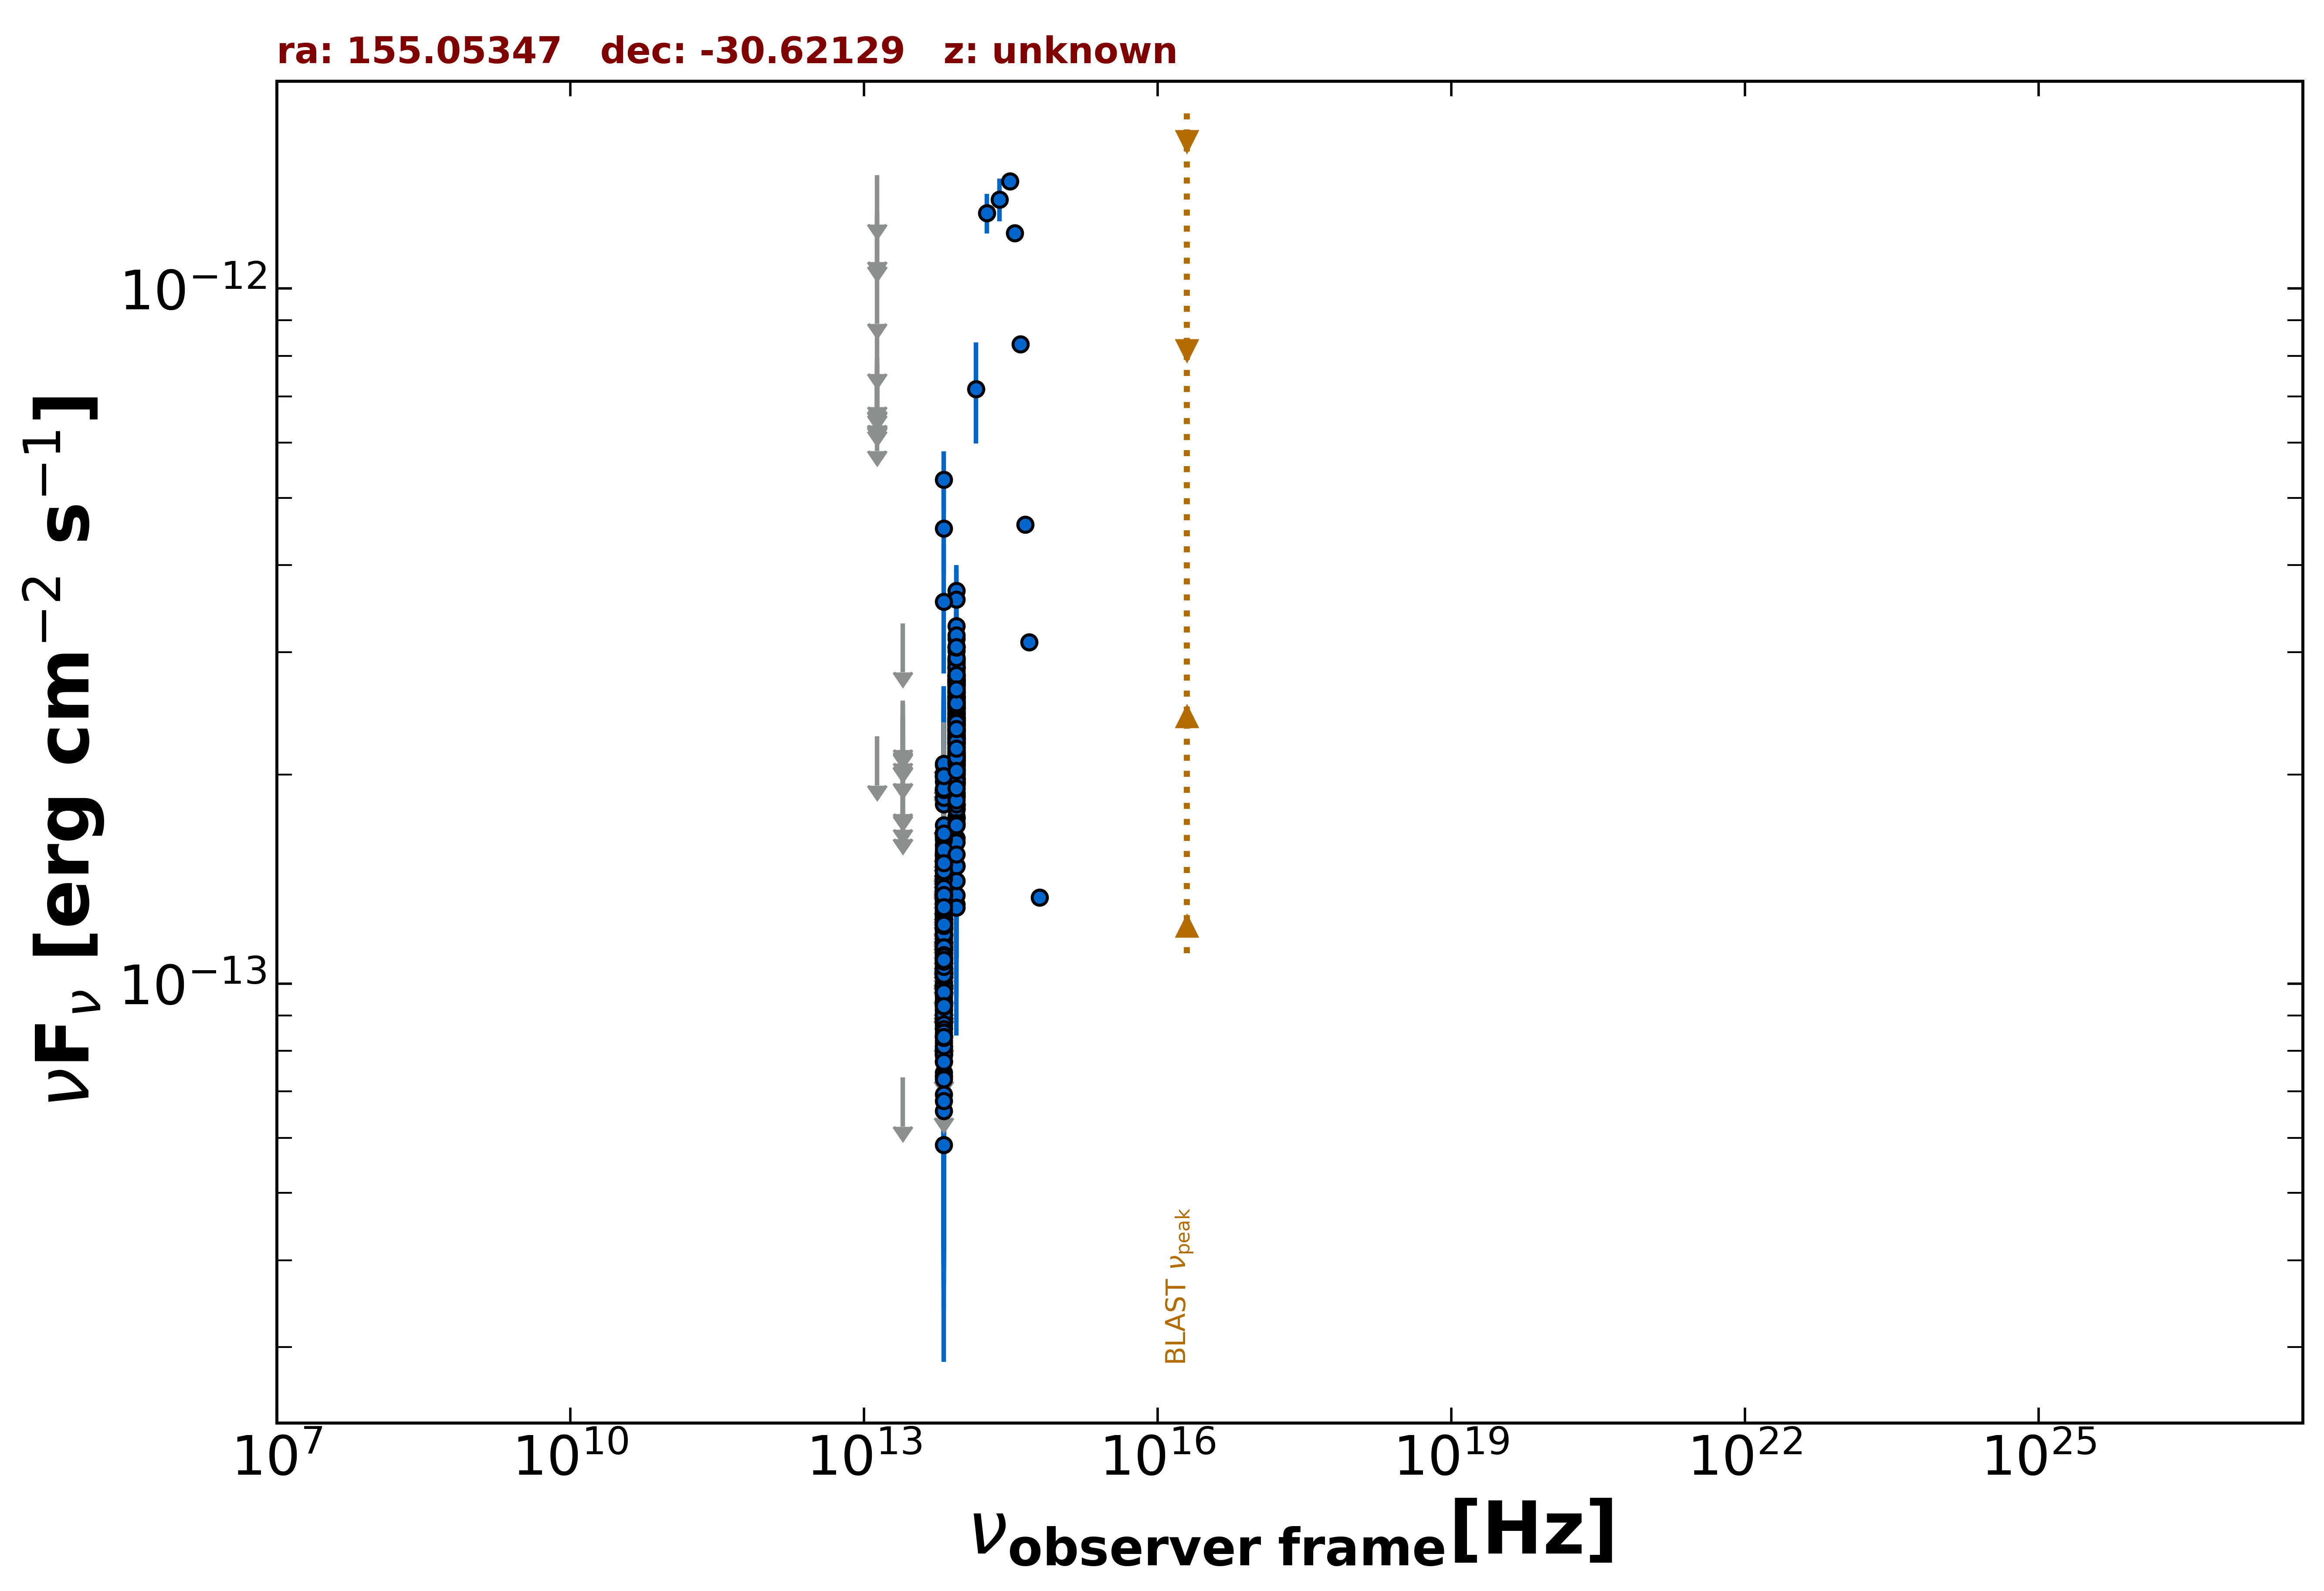

The file beside this chart, header and first rows:
freq., flux, err_flux, MJD_start, MJD_end, flag, catalog, reference
1.389e+14, 7.175e-13, 1.188e-13, 55000, 55000, , 2MASS, Skrutskie et al. 2006  AJ  131  1163
1.804e+14, 1.284e-12, 8.400e-14, 55000, 55000, , 2MASS, Skrutskie et al. 2006  AJ  131  1163
2.427e+14, 1.344e-12, 9.500e-14, 55000, 55000, , 2MASS, Skrutskie et al. 2006  AJ  131  1163
8.817e+13, 2.398e-13, 2.250e-15, 55000, 55000, , UNWISE, Schlafly et al. 2019  ApJS  240  30
6.517e+13, 1.073e-13, 3.150e-15, 55000, 55000, , UNWISE, Schlafly et al. 2019  ApJS  240  30
8.817e+13, 2.218e-13, 7.550e-15, 55000, 55000, , WISE, Wright et al. 2010  AJ  140  1868
6.517e+13, 1.077e-13, 6.950e-15, 55000, 55000, , WISE, Wright et al. 2010  AJ  140  1868
2.498e+13, 7.331e-14, 0.000e+00, 55000, 55000, UL, WISE, Wright et al. 2010  AJ  140  1868
1.363e+13, 2.268e-13, 0.000e+00, 55000, 55000, UL, WISE, Wright et al. 2010  AJ  140  1868
8.817e+13, 2.415e-13, 3.255e-14, 57005, 57005, , NEOWISE, Mainzer et al. 2014  ApJ  792  30
6.517e+13, 1.311e-13, 0.000e+00, 57005, 57005, UL, NEOWISE, Mainzer et al. 2014  ApJ  792  30
8.817e+13, 2.446e-13, 3.005e-14, 57008, 57008, , NEOWISE, Mainzer et al. 2014  ApJ  792  30
6.517e+13, 1.645e-13, 4.165e-14, 57008, 57008, , NEOWISE, Mainzer et al. 2014  ApJ  792  30
8.817e+13, 1.881e-13, 3.010e-14, 57007, 57007, , NEOWISE, Mainzer et al. 2014  ApJ  792  30
6.517e+13, 8.691e-14, 3.290e-14, 57007, 57007, , NEOWISE, Mainzer et al. 2014  ApJ  792  30
8.817e+13, 2.587e-13, 2.295e-14, 57008, 57008, , NEOWISE, Mainzer et al. 2014  ApJ  792  30
6.517e+13, 1.141e-13, 3.555e-14, 57008, 57008, , NEOWISE, Mainzer et al. 2014  ApJ  792  30
8.817e+13, 2.076e-13, 2.550e-14, 57005, 57005, , NEOWISE, Mainzer et al. 2014  ApJ  792  30
6.517e+13, 1.984e-13, 5.950e-14, 57005, 57005, , NEOWISE, Mainzer et al. 2014  ApJ  792  30
8.817e+13, 1.732e-13, 2.300e-14, 57005, 57005, , NEOWISE, Mainzer et al. 2014  ApJ  792  30
6.517e+13, 1.565e-13, 0.000e+00, 57005, 57005, UL, NEOWISE, Mainzer et al. 2014  ApJ  792  30
8.817e+13, 2.065e-13, 2.460e-14, 57005, 57005, , NEOWISE, Mainzer et al. 2014  ApJ  792  30
6.517e+13, 8.627e-14, 4.071e-14, 57005, 57005, , NEOWISE, Mainzer et al. 2014  ApJ  792  30
8.817e+13, 2.266e-13, 2.340e-14, 57008, 57008, , NEOWISE, Mainzer et al. 2014  ApJ  792  30
6.517e+13, 1.176e-13, 4.266e-14, 57008, 57008, , NEOWISE, Mainzer et al. 2014  ApJ  792  30
8.817e+13, 2.168e-13, 4.605e-14, 57007, 57007, , NEOWISE, Mainzer et al. 2014  ApJ  792  30
6.517e+13, 6.562e-14, 2.932e-14, 57007, 57007, , NEOWISE, Mainzer et al. 2014  ApJ  792  30
8.817e+13, 2.225e-13, 2.380e-14, 57005, 57005, , NEOWISE, Mainzer et al. 2014  ApJ  792  30
6.517e+13, 1.403e-13, 4.480e-14, 57005, 57005, , NEOWISE, Mainzer et al. 2014  ApJ  792  30
8.817e+13, 1.878e-13, 2.600e-14, 57008, 57008, , NEOWISE, Mainzer et al. 2014  ApJ  792  30
6.517e+13, 1.370e-13, 0.000e+00, 57008, 57008, UL, NEOWISE, Mainzer et al. 2014  ApJ  792  30
8.817e+13, 2.212e-13, 2.450e-14, 57005, 57005, , NEOWISE, Mainzer et al. 2014  ApJ  792  30
6.517e+13, 9.459e-14, 0.000e+00, 57005, 57005, UL, NEOWISE, Mainzer et al. 2014  ApJ  792  30
8.817e+13, 2.152e-13, 2.985e-14, 57008, 57008, , NEOWISE, Mainzer et al. 2014  ApJ  792  30
6.517e+13, 1.366e-13, 6.571e-14, 57008, 57008, , NEOWISE, Mainzer et al. 2014  ApJ  792  30
8.817e+13, 2.126e-13, 2.475e-14, 57007, 57007, , NEOWISE, Mainzer et al. 2014  ApJ  792  30
6.517e+13, 1.429e-13, 3.440e-14, 57007, 57007, , NEOWISE, Mainzer et al. 2014  ApJ  792  30
8.817e+13, 2.184e-13, 3.475e-14, 57008, 57008, , NEOWISE, Mainzer et al. 2014  ApJ  792  30
6.517e+13, 1.394e-13, 3.265e-14, 57008, 57008, , NEOWISE, Mainzer et al. 2014  ApJ  792  30
8.817e+13, 2.535e-13, 2.410e-14, 57004, 57004, , NEOWISE, Mainzer et al. 2014  ApJ  792  30
6.517e+13, 1.470e-13, 3.780e-14, 57004, 57004, , NEOWISE, Mainzer et al. 2014  ApJ  792  30
8.817e+13, 2.623e-13, 2.350e-14, 57008, 57008, , NEOWISE, Mainzer et al. 2014  ApJ  792  30
6.517e+13, 1.424e-13, 4.055e-14, 57008, 57008, , NEOWISE, Mainzer et al. 2014  ApJ  792  30
8.817e+13, 2.727e-13, 2.490e-14, 57008, 57008, , NEOWISE, Mainzer et al. 2014  ApJ  792  30
6.517e+13, 1.262e-13, 3.690e-14, 57008, 57008, , NEOWISE, Mainzer et al. 2014  ApJ  792  30
8.817e+13, 2.657e-13, 3.015e-14, 57008, 57008, , NEOWISE, Mainzer et al. 2014  ApJ  792  30
6.517e+13, 1.224e-13, 3.214e-14, 57008, 57008, , NEOWISE, Mainzer et al. 2014  ApJ  792  30
8.817e+13, 2.300e-13, 2.480e-14, 57008, 57008, , NEOWISE, Mainzer et al. 2014  ApJ  792  30
6.517e+13, 7.738e-14, 3.611e-14, 57008, 57008, , NEOWISE, Mainzer et al. 2014  ApJ  792  30
8.817e+13, 2.670e-13, 2.440e-14, 56641, 56641, , NEOWISE, Mainzer et al. 2014  ApJ  792  30
6.517e+13, 1.720e-13, 0.000e+00, 56641, 56641, UL, NEOWISE, Mainzer et al. 2014  ApJ  792  30
8.817e+13, 1.733e-13, 3.540e-14, 56641, 56641, , NEOWISE, Mainzer et al. 2014  ApJ  792  30
6.517e+13, 2.064e-13, 3.920e-14, 56641, 56641, , NEOWISE, Mainzer et al. 2014  ApJ  792  30
8.817e+13, 2.575e-13, 2.375e-14, 56641, 56641, , NEOWISE, Mainzer et al. 2014  ApJ  792  30
6.517e+13, 1.567e-13, 0.000e+00, 56641, 56641, UL, NEOWISE, Mainzer et al. 2014  ApJ  792  30
8.817e+13, 2.291e-13, 2.555e-14, 56641, 56641, , NEOWISE, Mainzer et al. 2014  ApJ  792  30
6.517e+13, 1.174e-13, 0.000e+00, 56641, 56641, UL, NEOWISE, Mainzer et al. 2014  ApJ  792  30
8.817e+13, 2.007e-13, 2.375e-14, 56641, 56641, , NEOWISE, Mainzer et al. 2014  ApJ  792  30
6.517e+13, 1.901e-13, 5.755e-14, 56641, 56641, , NEOWISE, Mainzer et al. 2014  ApJ  792  30
8.817e+13, 2.847e-13, 2.570e-14, 56641, 56641, , NEOWISE, Mainzer et al. 2014  ApJ  792  30
... 625 more rows
